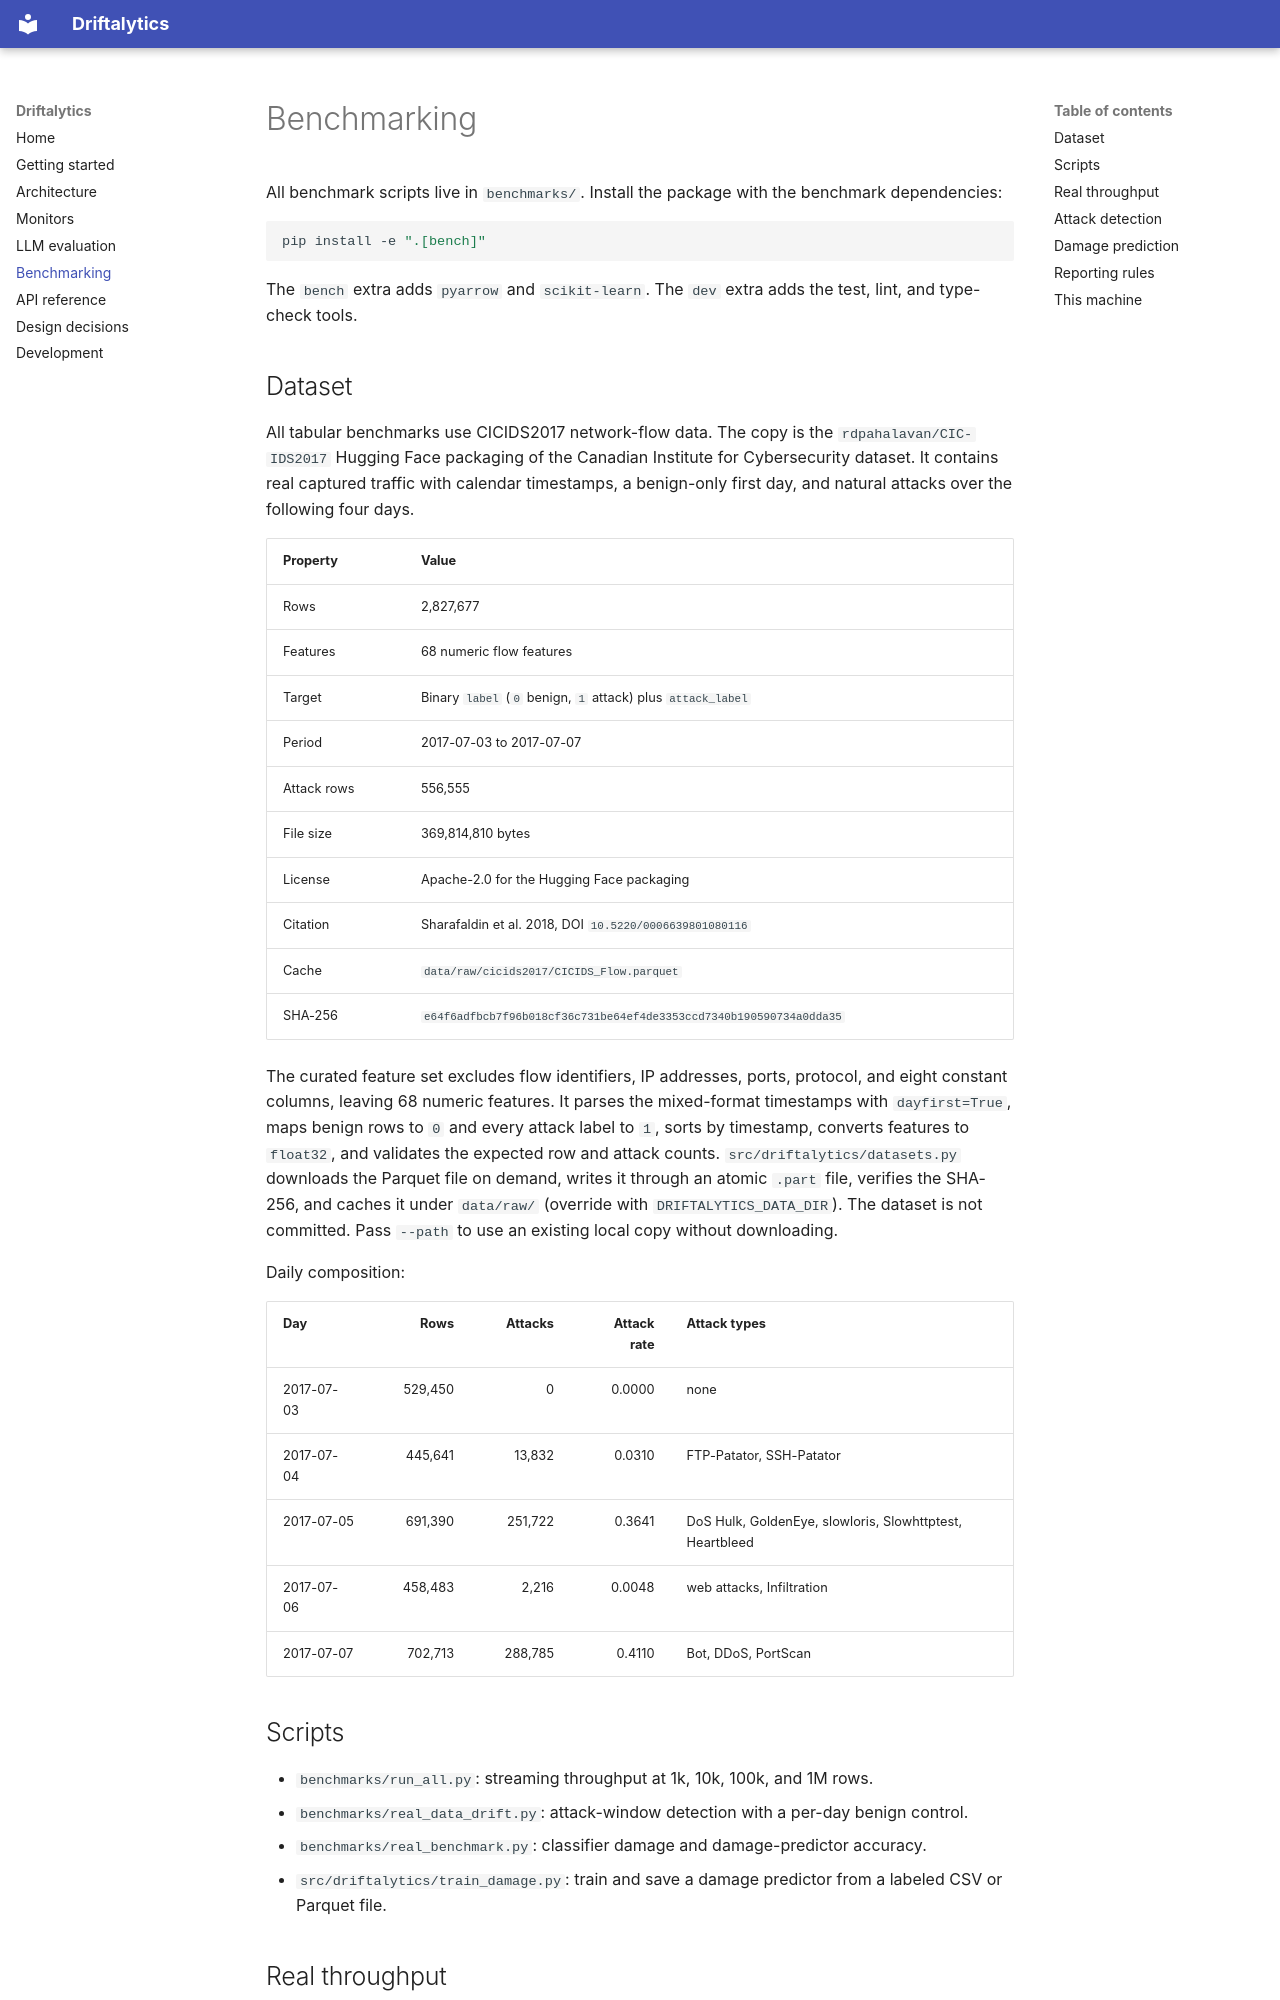

repository: DhanushPillay/Driftalytics · page: benchmarking/index.html · generator: mkdocs

# Benchmarking

All benchmark scripts live in `benchmarks/`. Install the package with the benchmark
dependencies:

```bash
pip install -e ".[bench]"
```

The `bench` extra adds `pyarrow` and `scikit-learn`. The `dev` extra adds the test, lint,
and type-check tools.

## Dataset

All tabular benchmarks use CICIDS2017 network-flow data. The copy is the
`rdpahalavan/CIC-IDS2017` Hugging Face packaging of the Canadian Institute for Cybersecurity
dataset. It contains real captured traffic with calendar timestamps, a benign-only first day,
and natural attacks over the following four days.

| Property | Value |
|---|---|
| Rows | 2,827,677 |
| Features | 68 numeric flow features |
| Target | Binary `label` (`0` benign, `1` attack) plus `attack_label` |
| Period | 2017-07-03 to 2017-07-07 |
| Attack rows | 556,555 |
| File size | 369,814,810 bytes |
| License | Apache-2.0 for the Hugging Face packaging |
| Citation | Sharafaldin et al. 2018, DOI `10.5220/0006639801080116` |
| Cache | `data/raw/cicids2017/CICIDS_Flow.parquet` |
| SHA-256 | `e64f6adfbcb7f96b018cf36c731be64ef4de3353ccd7340b190590734a0dda35` |

The curated feature set excludes flow identifiers, IP addresses, ports, protocol, and eight
constant columns, leaving 68 numeric features. It parses the mixed-format timestamps with
`dayfirst=True`, maps benign rows to `0` and every attack label to `1`, sorts by timestamp,
converts features to `float32`, and validates the expected row and attack counts.
`src/driftalytics/datasets.py` downloads the Parquet file on demand, writes it through an
atomic `.part` file, verifies the SHA-256, and caches it under `data/raw/` (override with
`DRIFTALYTICS_DATA_DIR`). The dataset is not committed. Pass `--path` to use an existing local
copy without downloading.

Daily composition:

| Day | Rows | Attacks | Attack rate | Attack types |
|---|---:|---:|---:|---|
| 2017-07-03 | 529,450 | 0 | 0.0000 | none |
| 2017-07-04 | 445,641 | 13,832 | 0.0310 | FTP-Patator, SSH-Patator |
| 2017-07-05 | 691,390 | 251,722 | 0.3641 | DoS Hulk, GoldenEye, slowloris, Slowhttptest, Heartbleed |
| 2017-07-06 | 458,483 | 2,216 | 0.0048 | web attacks, Infiltration |
| 2017-07-07 | 702,713 | 288,785 | 0.4110 | Bot, DDoS, PortScan |

## Scripts

- `benchmarks/run_all.py`: streaming throughput at 1k, 10k, 100k, and 1M rows.
- `benchmarks/real_data_drift.py`: attack-window detection with a per-day benign control.
- `benchmarks/real_benchmark.py`: classifier damage and damage-predictor accuracy.
- `src/driftalytics/train_damage.py`: train and save a damage predictor from a labeled CSV
  or Parquet file.
